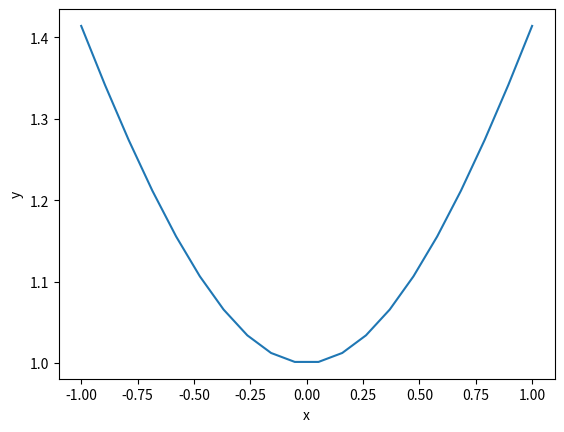

Write Python code to recreate this figure.
#!/usr/bin/env python3
# -*- coding: utf-8 -*-
"""
Created on Sat Mar  4 16:30:48 2023

@author: usuario
"""

#caso RBF basico para varias posiciones 

#librerias 
import numpy as np #libreria para manejo de arreglos
import matplotlib.pylab as plt #libreria para graficacion

#crear un dominio
xm=1.0 #flotante definicion implicita
n=20 #nodos

#vector de referencia
x=np.linspace(-xm,xm,n)

c=1 #parametro de forma
m=1

#multicuadrica funcion base radial
def mq(r,c):
    f=np.sqrt(r**2+c**2)
    return f

r=np.abs(x) #vector r en una 1d
fmq=mq(r,c) #vector al evaluar la multicuadrica

#grafico
#observamos grafico monotono
#que pasa con el parametro forma
#suaviza o forma de manera cónica la funcion
# se puede ver simetria radial
# como continuo esta funcion es diferenciable

plt.figure(1)
plt.plot(x,fmq)
plt.xlabel('x')
plt.ylabel('y')
plt.show()



